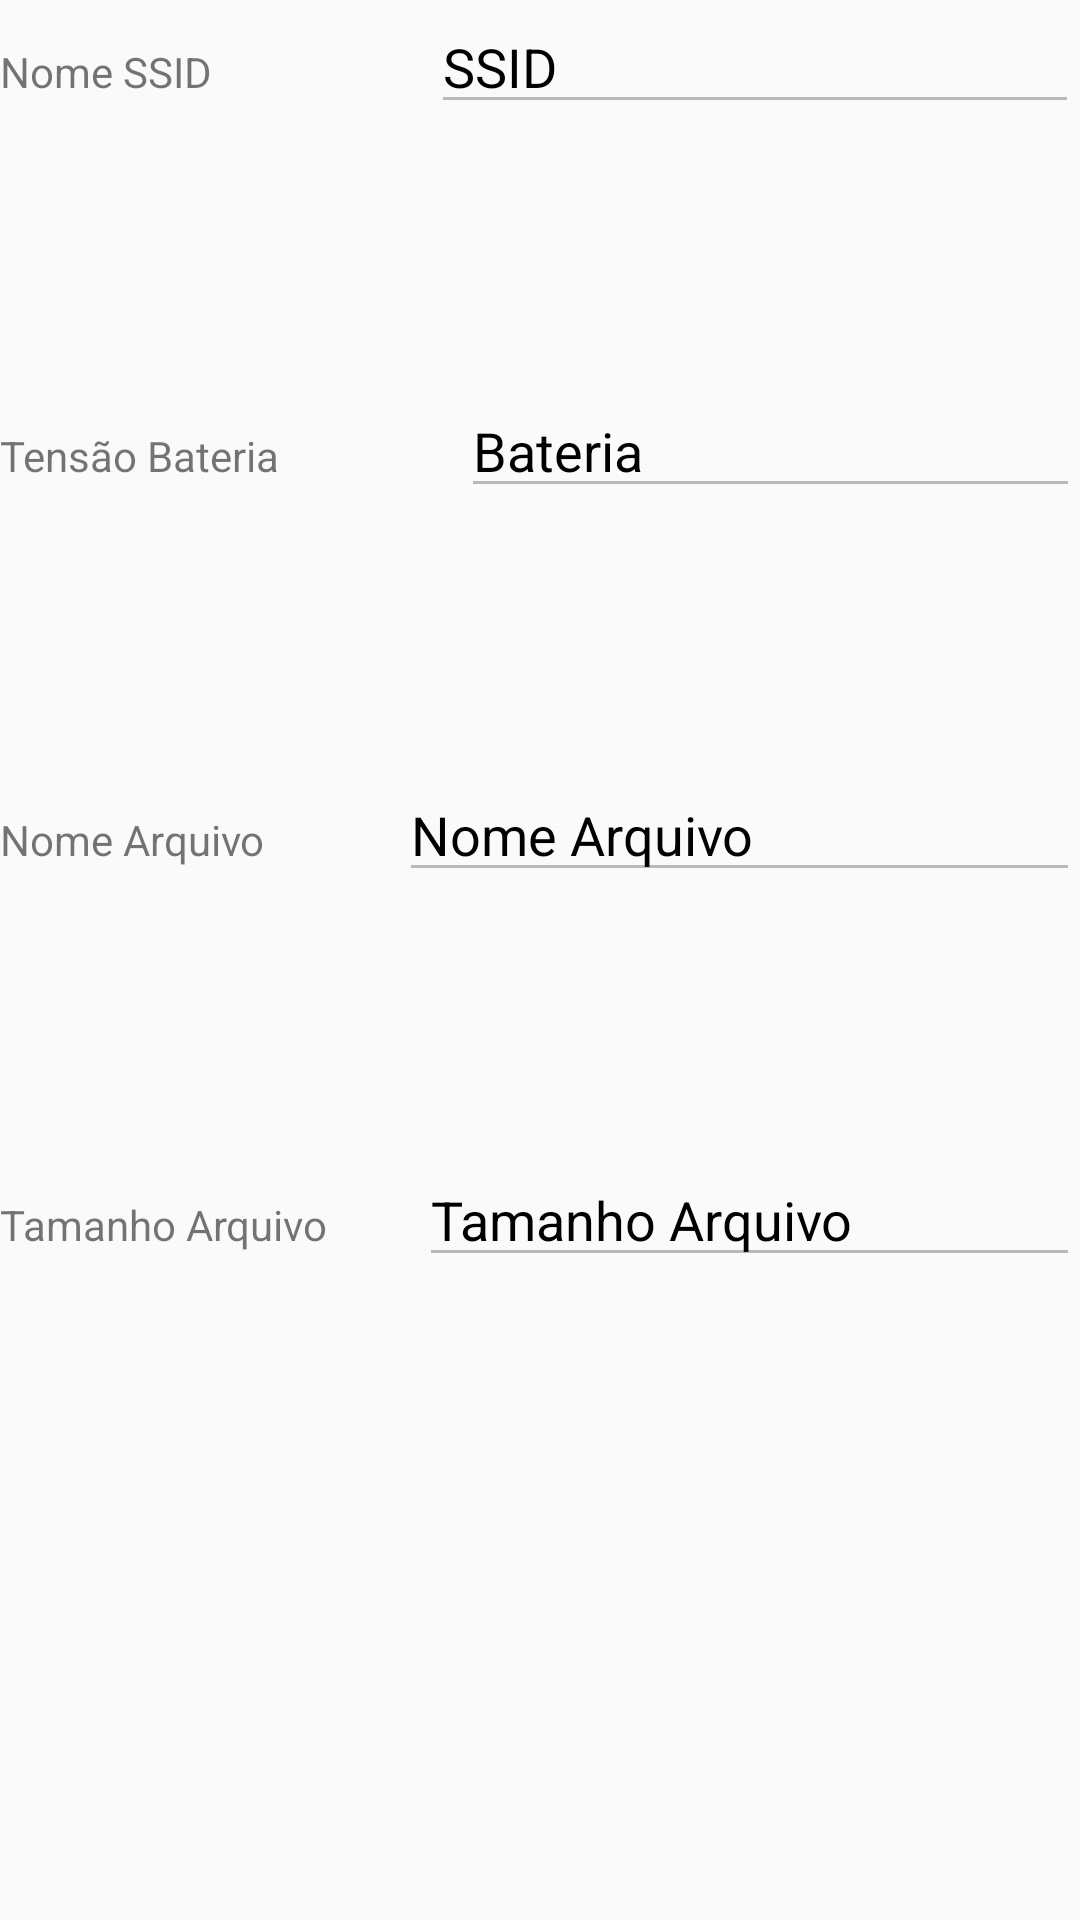

Android layout source for this screen:
<!-- AndroidManifest.xml: application theme AppTheme -->
<!-- res/layout/activity_setup_dados.xml -->
<?xml version="1.0" encoding="utf-8"?>
<LinearLayout
    xmlns:android="http://schemas.android.com/apk/res/android"
    xmlns:app="http://schemas.android.com/apk/res-auto"
    xmlns:tools="http://schemas.android.com/tools"
    android:layout_width="match_parent"
    android:layout_height="match_parent"
    android:orientation="vertical">

    <LinearLayout
        android:layout_width="match_parent"
        android:layout_height="wrap_content"
        android:layout_weight="1">
        <TextView
            android:id="@+id/textView2"
            android:layout_width="wrap_content"
            android:layout_height="wrap_content"
            android:text="Nome SSID"
            android:layout_weight=".3"/>

        <EditText
            android:id="@+id/et_tele_ssid"
            android:layout_width="wrap_content"
            android:layout_height="wrap_content"
            android:enabled="false"
            android:hint="SSID"
            android:inputType="text"
            android:maxLines="1"
            android:saveEnabled="false"
            android:textColor="@color/black"
            android:textColorHint="@color/black"
            android:layout_weight=".7"/>
    </LinearLayout>

    <LinearLayout
        android:layout_width="match_parent"
        android:layout_height="wrap_content"
        android:layout_weight="1">

        <TextView
            android:id="@+id/textView3"
            android:layout_width="wrap_content"
            android:layout_height="wrap_content"
            android:layout_weight=".3"
            android:text="Tensão Bateria" />

        <EditText
            android:id="@+id/et_tele_bateria"
            android:layout_width="wrap_content"
            android:layout_height="wrap_content"
            android:enabled="false"
            android:hint="Bateria"
            android:inputType="text"
            android:maxLines="1"
            android:saveEnabled="false"
            android:textColor="@color/black"
            android:textColorHint="@color/black"
            android:layout_weight=".7"/>
    </LinearLayout>

    <LinearLayout
        android:layout_width="match_parent"
        android:layout_height="wrap_content"
        android:layout_weight="1">
        <TextView
            android:id="@+id/textView4"
            android:layout_width="wrap_content"
            android:layout_height="wrap_content"
            android:text="Nome Arquivo"
            android:layout_weight=".3"/>

        <EditText
            android:id="@+id/et_tele_nomearquivo"
            android:layout_width="wrap_content"
            android:layout_height="wrap_content"
            android:enabled="false"
            android:hint="Nome Arquivo"
            android:inputType="text"
            android:maxLines="1"
            android:saveEnabled="false"
            android:textColor="@color/black"
            android:textColorHint="@color/black"
            android:layout_weight=".7"/>
    </LinearLayout>

    <LinearLayout
        android:layout_width="match_parent"
        android:layout_height="wrap_content"
        android:layout_weight="1">

        <TextView
            android:id="@+id/textView5"
            android:layout_width="wrap_content"
            android:layout_height="wrap_content"
            android:text="Tamanho Arquivo"
            android:layout_weight=".3"/>

        <EditText
            android:id="@+id/et_tele_tamarquivo"
            android:layout_width="wrap_content"
            android:layout_height="wrap_content"
            android:enabled="false"
            android:hint="Tamanho Arquivo"
            android:inputType="text"
            android:maxLines="1"
            android:saveEnabled="false"
            android:textColor="@color/black"
            android:textColorHint="@color/black"
            android:layout_weight=".7"/>
    </LinearLayout>
    <LinearLayout
        android:layout_width="match_parent"
        android:layout_height="wrap_content"
        android:layout_weight="1">
        <TextView
            android:id="@+id/tv_dados_ok"
            android:layout_width="match_parent"
            android:layout_height="match_parent"
            android:text="PROSSEGUIR"
            android:textSize="30sp"
            android:textAlignment="center"
            android:background="#16AFCA"
            android:visibility="invisible"/>
    </LinearLayout>

</LinearLayout>
<!-- resources referenced by this layout -->
<resources>
  <color name="black">#000000</color>
  <style name="AppTheme" parent="Base.Theme.AppCompat.Light.DarkActionBar">
          
          <item name="colorPrimary">@color/colorPrimary</item>
          <item name="colorPrimaryDark">@color/colorPrimaryDark</item>
          <item name="colorAccent">@color/colorAccent</item>
      </style>
  <color name="colorPrimary">#3F51B5</color>
  <color name="colorPrimaryDark">#303F9F</color>
  <color name="colorAccent">#FF4081</color>
</resources>
